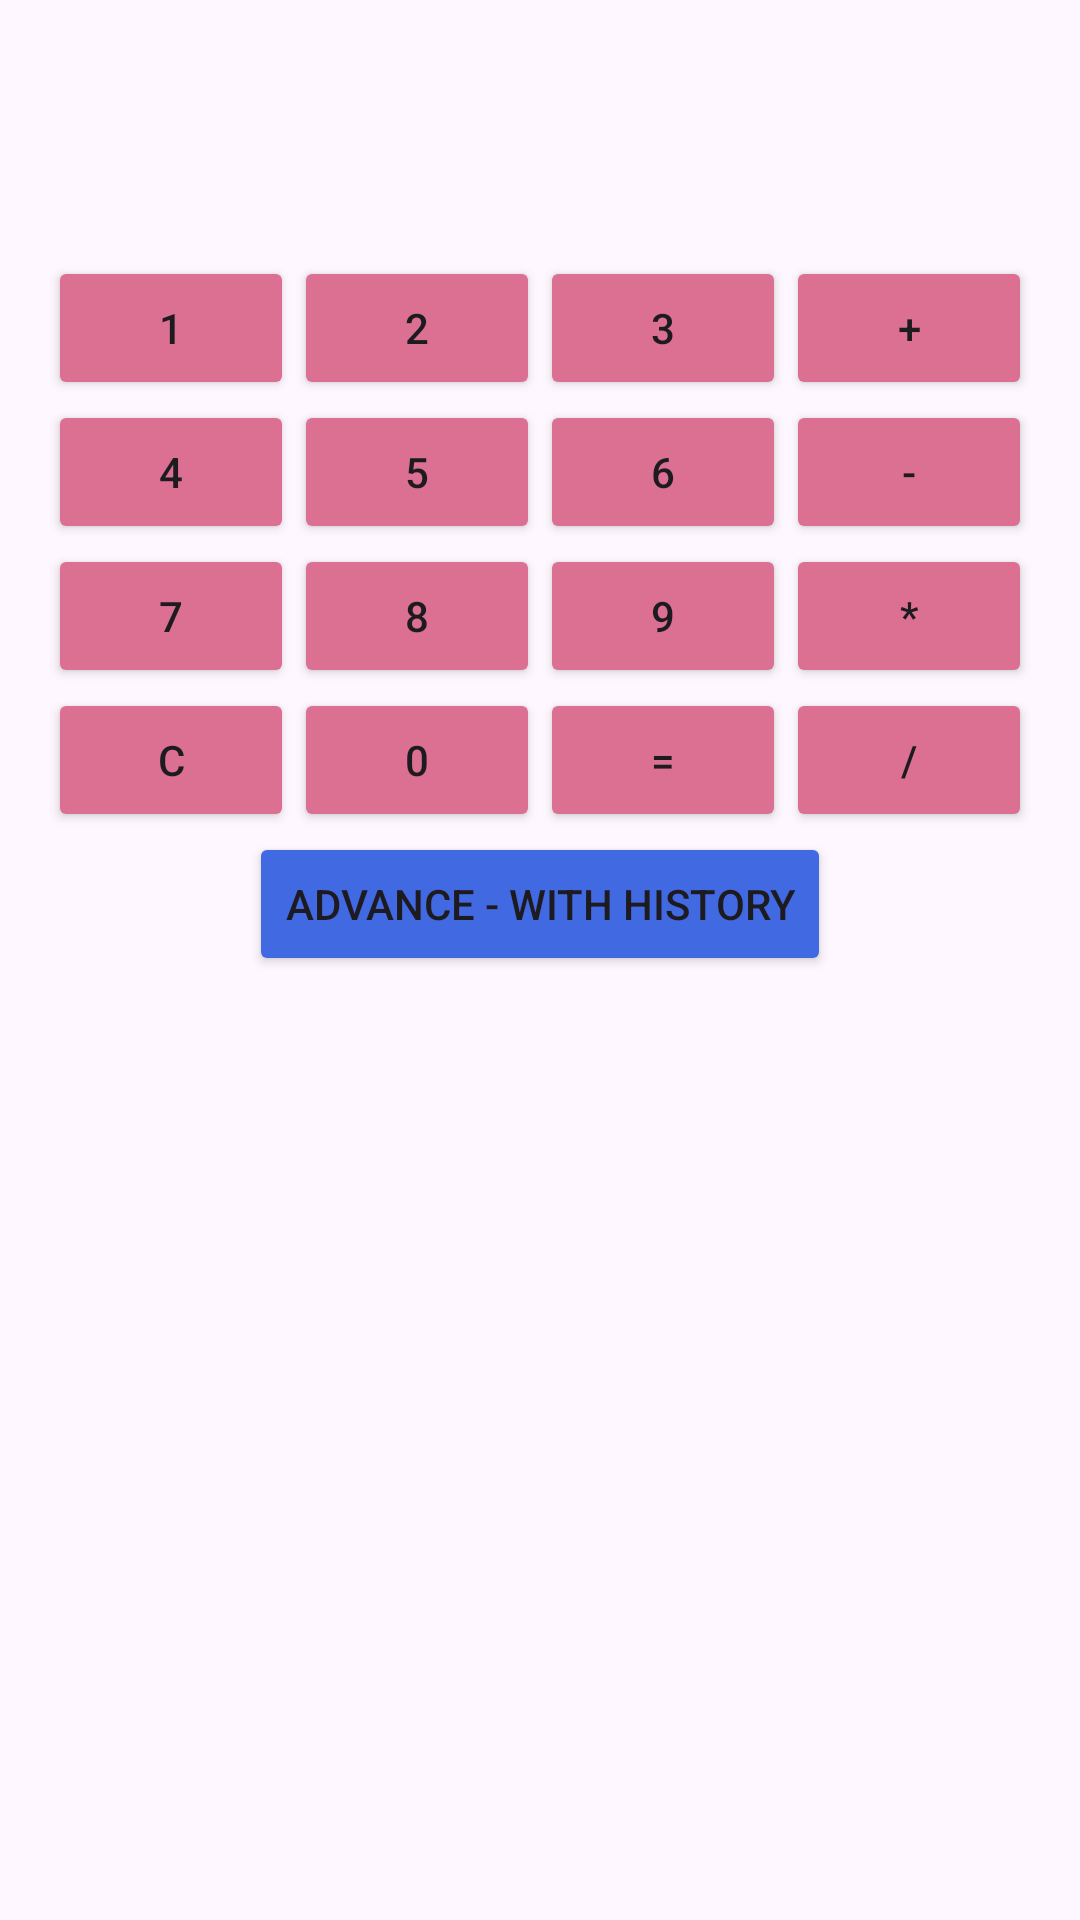

Produce the Android XML layout that renders to this screen, including the resource entries it uses.
<!-- AndroidManifest.xml: application theme Theme.SimpleCalculator -->
<!-- res/layout/calculator_linear_layout.xml -->
<?xml version="1.0" encoding="utf-8"?>
<LinearLayout xmlns:android="http://schemas.android.com/apk/res/android"
    xmlns:app="http://schemas.android.com/apk/res-auto"
    xmlns:tools="http://schemas.android.com/tools"
    android:layout_width="match_parent"
    android:layout_height="match_parent"
    android:orientation="vertical"
    android:padding="16dp">
    



    <TextView
        android:id="@+id/resultTextView"
        android:layout_width="match_parent"
        android:layout_height="wrap_content"
        android:text=""
        android:textSize="40sp"
        android:gravity="end"
        android:layout_marginBottom="16dp"
        tools:ignore="HardcodedText" />

    
    <LinearLayout
        android:layout_width="match_parent"
        android:layout_height="wrap_content"
        android:orientation="horizontal"
        style="?android:attr/buttonBarStyle"
        >

        <Button
            android:layout_width="0dp"
            android:layout_weight="1"
            android:layout_height="wrap_content"
            android:text="1"

            android:backgroundTint="@color/PaleVioletRed"
            android:id="@+id/button1" />
        <Button
            android:layout_width="0dp"
            android:layout_weight="1"
            android:layout_height="wrap_content"
            android:text="2"

            android:backgroundTint="@color/PaleVioletRed"
            android:id="@+id/button2" />
        <Button
            android:layout_width="0dp"
            android:layout_weight="1"
            android:layout_height="wrap_content"
            android:text="3"

            android:backgroundTint="@color/PaleVioletRed"
            android:id="@+id/button3" />


        

        <Button
            android:layout_width="0dp"
            android:layout_weight="1"
            android:layout_height="wrap_content"
            android:text="+"

            android:backgroundTint="@color/PaleVioletRed"
            android:id="@+id/buttonPlus" />
    </LinearLayout>

    
    <LinearLayout
        android:layout_width="match_parent"
        android:layout_height="wrap_content"
        android:orientation="horizontal">

        <Button
            android:layout_width="0dp"
            android:layout_weight="1"
            android:layout_height="wrap_content"
            android:text="4"
            android:backgroundTint="@color/PaleVioletRed"
            android:id="@+id/button4" />
        <Button
            android:layout_width="0dp"
            android:layout_weight="1"
            android:layout_height="wrap_content"
            android:text="5"
            android:backgroundTint="@color/PaleVioletRed"
            android:id="@+id/button5" />
        <Button
            android:layout_width="0dp"
            android:layout_weight="1"
            android:layout_height="wrap_content"
            android:text="6"
            android:backgroundTint="@color/PaleVioletRed"
            android:id="@+id/button6" />
        <Button
            android:layout_width="0dp"
            android:layout_weight="1"
            android:layout_height="wrap_content"
            android:text="-"
            android:backgroundTint="@color/PaleVioletRed"
            android:id="@+id/buttonMinus" />
    </LinearLayout>

    
    <LinearLayout
        android:layout_width="match_parent"
        android:layout_height="wrap_content"
        android:orientation="horizontal">

        <Button
            android:layout_width="0dp"
            android:layout_weight="1"
            android:layout_height="wrap_content"
            android:text="7"
            android:backgroundTint="@color/PaleVioletRed"
            android:id="@+id/button7" />
        <Button
            android:layout_width="0dp"
            android:layout_weight="1"
            android:layout_height="wrap_content"
            android:text="8"
            android:backgroundTint="@color/PaleVioletRed"
            android:id="@+id/button8" />
        <Button
            android:layout_width="0dp"
            android:layout_weight="1"
            android:layout_height="wrap_content"
            android:text="9"
            android:backgroundTint="@color/PaleVioletRed"
            android:id="@+id/button9" />
        <Button
            android:layout_width="0dp"
            android:layout_weight="1"
            android:layout_height="wrap_content"
            android:text="*"
            android:backgroundTint="@color/PaleVioletRed"
            android:id="@+id/buttonMultiple" />
    </LinearLayout>
    <LinearLayout
            android:layout_width="match_parent"
            android:layout_height="wrap_content"
            android:orientation="horizontal"

        >
        <Button
            android:layout_width="0dp"
            android:layout_weight="1"
            android:layout_height="wrap_content"
            android:text="C"
            android:backgroundTint="@color/PaleVioletRed"
            android:id="@+id/buttonClear" />

        <Button
            android:layout_width="0dp"
            android:layout_weight="1"
            android:layout_height="wrap_content"
            android:text="0"
              android:backgroundTint="@color/PaleVioletRed"
            android:id="@+id/button0" />

        <Button
            android:layout_width="0dp"
            android:layout_weight="1"
            android:layout_height="wrap_content"
            android:text="="
            android:backgroundTint="@color/PaleVioletRed"
            android:id="@+id/buttonEqual" />
        <Button
            android:layout_width="0dp"
            android:layout_weight="1"
            android:layout_height="wrap_content"
            android:text="/"
            android:backgroundTint="@color/PaleVioletRed"

            android:id="@+id/buttonDiv" />
    </LinearLayout>


        <Button
            android:layout_width="wrap_content"
            android:layout_gravity="center"
            android:layout_height="wrap_content"

            android:text="Advance - With History"
            android:onClick="toggleCalculatorMode"
            android:backgroundTint="@color/RoyalBlue"
            android:id="@+id/buttonAdvanced" />

    
    <TextView
        android:id="@+id/history"
        android:layout_width="match_parent"
        android:layout_height="wrap_content"
        android:layout_marginTop="20dp"
        android:gravity="center"
        android:hint="History"
        android:maxLines="10"
        android:visibility="gone"
        android:scrollbars="vertical" />
</LinearLayout>
<!-- resources referenced by this layout -->
<resources>
  <color name="PaleVioletRed">#DB7093</color>
  <color name="RoyalBlue">#4169E1</color>
  <style name="Theme.SimpleCalculator" parent="Base.Theme.SimpleCalculator" />
  <style name="Base.Theme.SimpleCalculator" parent="Theme.Material3.DayNight">
          
         
      </style>
</resources>
